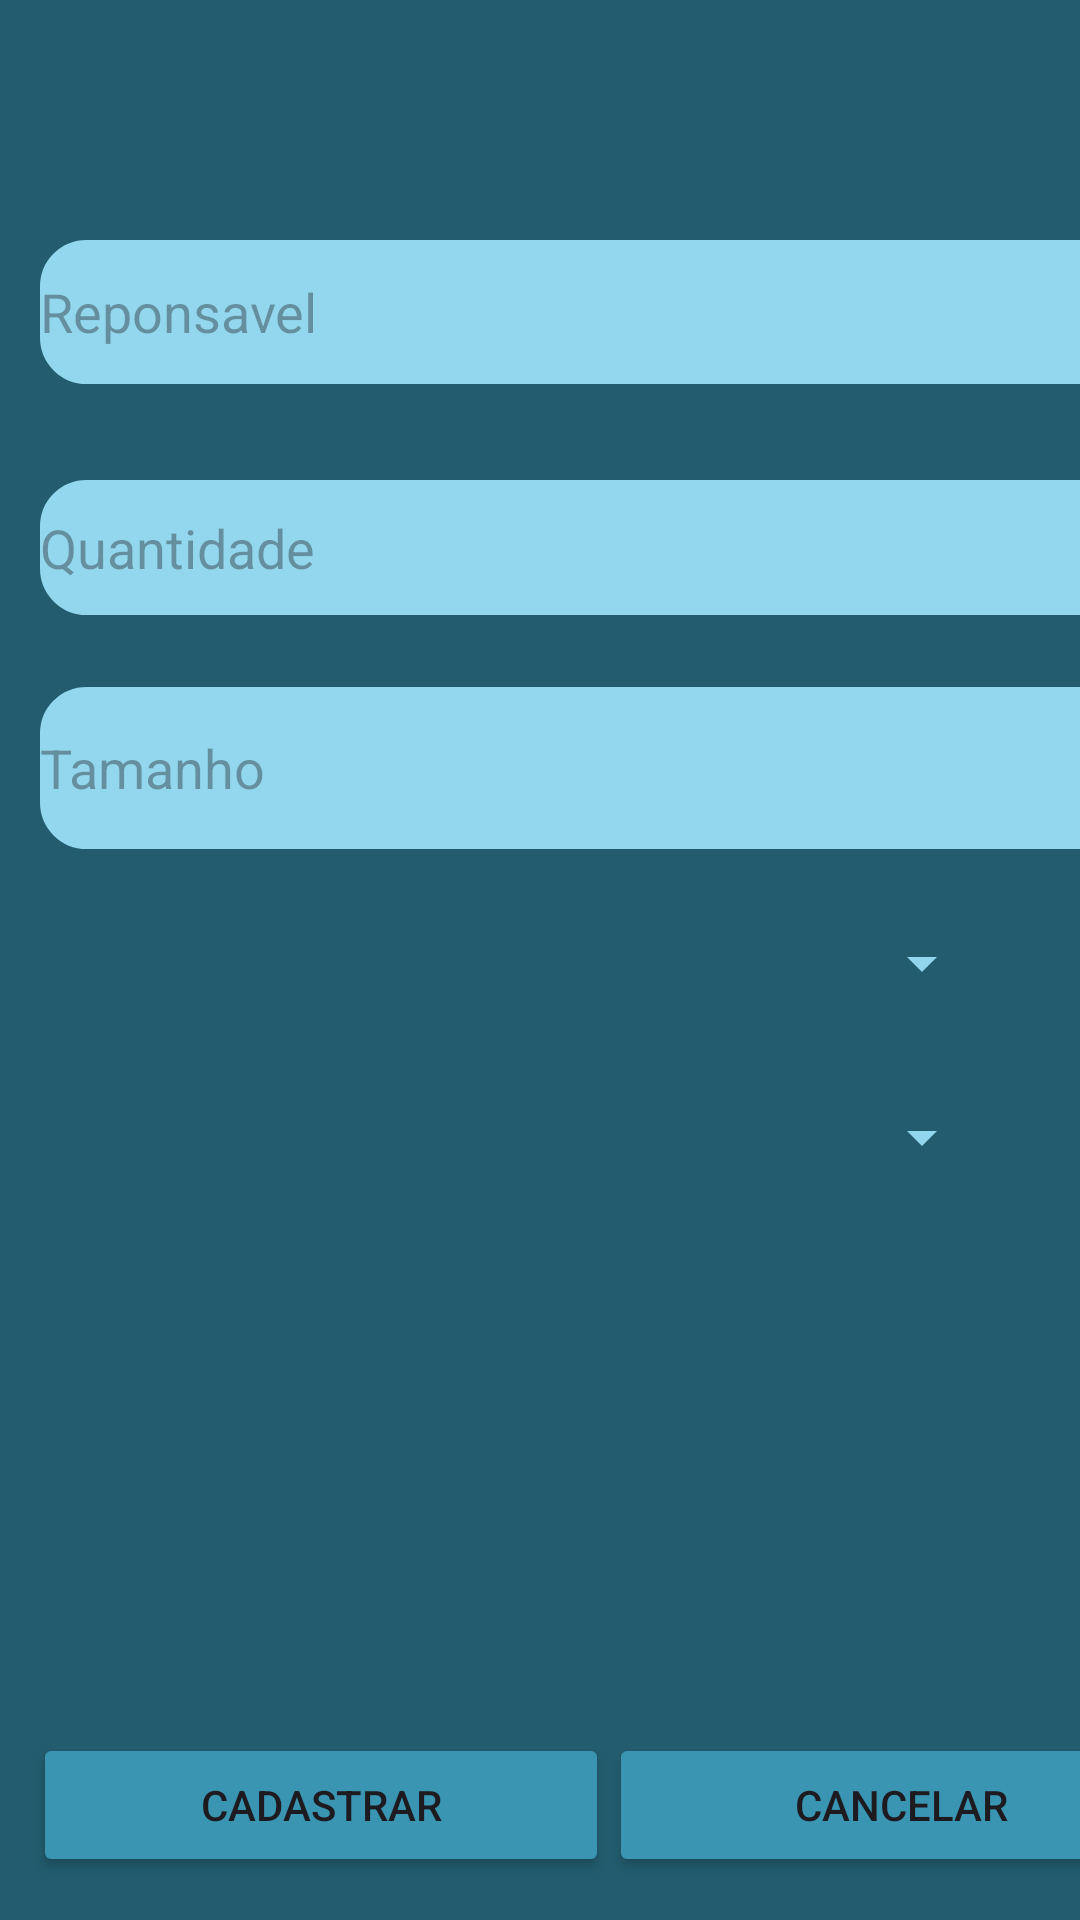

Here is an Android app screen rendered from its layout file. Give the layout XML and the strings, colors and styles it references.
<!-- AndroidManifest.xml: application theme Theme.ManipulationControl -->
<!-- res/layout/activity_cadastropedido.xml -->
<?xml version="1.0" encoding="utf-8"?>
<androidx.constraintlayout.widget.ConstraintLayout xmlns:android="http://schemas.android.com/apk/res/android"
    xmlns:app="http://schemas.android.com/apk/res-auto"
    xmlns:tools="http://schemas.android.com/tools"
    android:layout_width="match_parent"
    android:layout_height="match_parent"
    android:background="#225C6E"
    tools:context=".cadastropedido">

    <LinearLayout
        android:layout_width="409dp"
        android:layout_height="729dp"
        android:orientation="vertical"
        tools:layout_editor_absoluteX="1dp"
        tools:layout_editor_absoluteY="1dp">

        <LinearLayout
            android:layout_width="match_parent"
            android:layout_height="80dp"
            android:layout_marginTop="200px"
            android:orientation="vertical">

            <EditText
                android:id="@+id/edtResponsavel"
                android:layout_width="match_parent"
                android:layout_height="48dp"
                android:layout_margin="40px"
                android:background="@drawable/rounded_edittext"
                android:ems="10"
                android:hint="Reponsavel"
                android:inputType="text" />
        </LinearLayout>

        <LinearLayout
            android:layout_width="match_parent"
            android:layout_height="69dp"
            android:orientation="vertical">

            <EditText
                android:id="@+id/edtQuantidade"
                android:layout_width="match_parent"
                android:layout_height="45dp"
                android:layout_margin="40px"
                android:background="@drawable/rounded_edittext"
                android:ems="10"
                android:hint="Quantidade"
                android:inputType="text" />
        </LinearLayout>

        <LinearLayout
            android:layout_width="match_parent"
            android:layout_height="76dp"
            android:orientation="vertical">

            <EditText
                android:id="@+id/edtTamanho"
                android:layout_width="match_parent"
                android:layout_height="54dp"
                android:layout_margin="40px"
                android:background="@drawable/rounded_edittext"
                android:ems="10"
                android:hint="Tamanho"
                android:inputType="text" />
        </LinearLayout>

        <LinearLayout
            android:layout_width="match_parent"
            android:layout_height="wrap_content"
            android:orientation="horizontal">

            <Spinner
                android:id="@+id/spnComponentes"
                android:layout_width="328dp"
                android:layout_height="52dp"
                android:layout_margin="10px"
                android:backgroundTint="#91D6EC"
                android:gravity="center" />

            <Button
                android:id="@+id/btnAdicionarComponentes"
                style="@style/Widget.Material3.Button"
                android:layout_width="77dp"

                android:layout_height="wrap_content"
                android:layout_alignParentEnd="false"
                android:width="60dp"
                android:gravity="center"
                android:textAlignment="center"
                android:textStyle="italic"

                app:backgroundTint="#65ED4D"
                app:cornerRadius="100dp"
                app:icon="@mipmap/add"
                app:iconPadding="0dp"
                app:iconSize="30dp" />

        </LinearLayout>

        <LinearLayout
            android:layout_width="match_parent"
            android:layout_height="53dp"
            android:orientation="horizontal">

            <Spinner
                android:id="@+id/spnUsuario"
                android:layout_width="328dp"
                android:layout_height="51dp"
                android:layout_margin="10px"
                android:backgroundTint="#91D6EC"
                android:gravity="center" />

            <Button
                android:id="@+id/btnAdicionarClientes"
                style="@style/Widget.Material3.Button"
                android:layout_width="77dp"

                android:layout_height="match_parent"
                android:layout_alignParentEnd="false"
                android:width="60dp"
                android:gravity="center"
                android:textAlignment="center"

                android:textStyle="italic"
                app:backgroundTint="#65ED4D"
                app:cornerRadius="100dp"
                app:icon="@mipmap/add"
                app:iconPadding="0dp"
                app:iconSize="30dp" />
        </LinearLayout>

        <LinearLayout
            android:layout_width="match_parent"
            android:layout_height="397dp"
            android:gravity="center"
            android:orientation="horizontal">

            <Button
                android:id="@+id/btnCadastrarPedido"
                android:layout_width="192dp"
                android:layout_height="wrap_content"

                android:gravity="center"
                android:text="Cadastrar"
                app:backgroundTint="#FF3995B2" />

            <Button
                android:id="@+id/btnCancelar"
                android:layout_width="195dp"
                android:layout_height="wrap_content"

                android:backgroundTint="#FF3995B2"
                android:gravity="center"
                android:text="Cancelar" />
        </LinearLayout>

    </LinearLayout>
</androidx.constraintlayout.widget.ConstraintLayout>
<!-- resources referenced by this layout -->
<resources>
  <!-- drawable rounded_edittext (drawable) -->
  <shape xmlns:android="http://schemas.android.com/apk/res/android"
          android:shape="rectangle">
          <corners android:radius="15dp" /> 
          <solid android:color="#FF92D7ED" /> 
          <stroke
              android:width="1dp"
              android:color="#FF92D7ED" /> 
  </shape>
  <style name="Theme.ManipulationControl" parent="Base.Theme.ManipulationControl" />
  <style name="Base.Theme.ManipulationControl" parent="Theme.Material3.DayNight.NoActionBar">
          
          
      </style>
</resources>
